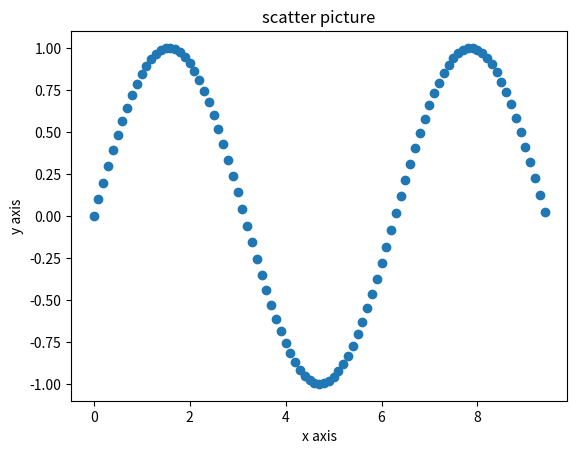

Recreate this plot in Python.
## 练习基本的绘图方法
import numpy as np
import matplotlib.pyplot as plt

# (1) 练习plot()函数：正弦曲线
# x = np.arange(1,11,0.5)
# y = np.sin(x)

# plt.title('sine curve picture')
# plt.xlabel('x axis')
# plt.ylabel('y axis')
# plt.plot(x,y,'r','--')
# plt.show()

# (2) 练习子图 subplot()
# x = np.arange(0,3*np.pi,0.1)
# y_sin = np.sin(x)
# y_cos = np.cos(x)

# plt.subplot(2,1,1)
# plt.plot(x,y_sin)
# plt.title('sine curve')
# plt.subplot(2,1,2)
# plt.plot(x,y_cos)
# plt.title('cosine curve')
# plt.show()

# (3) 练习条形图 bar()

# x1 =  [5,8,10] 
# y1 =  [12,16,6] 
# x2 =  [6,9,11] 
# y2 =  [6,15,7] 

# plt.bar(x1,y1,color = 'r')
# plt.bar(x2,y2,color = 'g')
# plt.title('bar piture')
# plt.xlabel('x axis')
# plt.ylabel('y axis')
# plt.show()

# (4) 练习频率分布直方图 hist()

# a = np.array([22,87,5,43,56,73,55,54,11,20,51,5,79,31,27]) # 待统计的数据
# bins_1 =  [0,20,40,60,80,100] # 频率统计的粒度（即区间划分）

# plt.hist(a,bins = bins_1)
# plt.title('histogram')
# plt.show()

# (5) 练习散点图 scatter()

x = np.arange(0,3*np.pi,0.1)
y = np.sin(x)
plt.scatter(x,y)
plt.title('scatter picture')
plt.xlabel('x axis')
plt.ylabel('y axis')

plt.show()